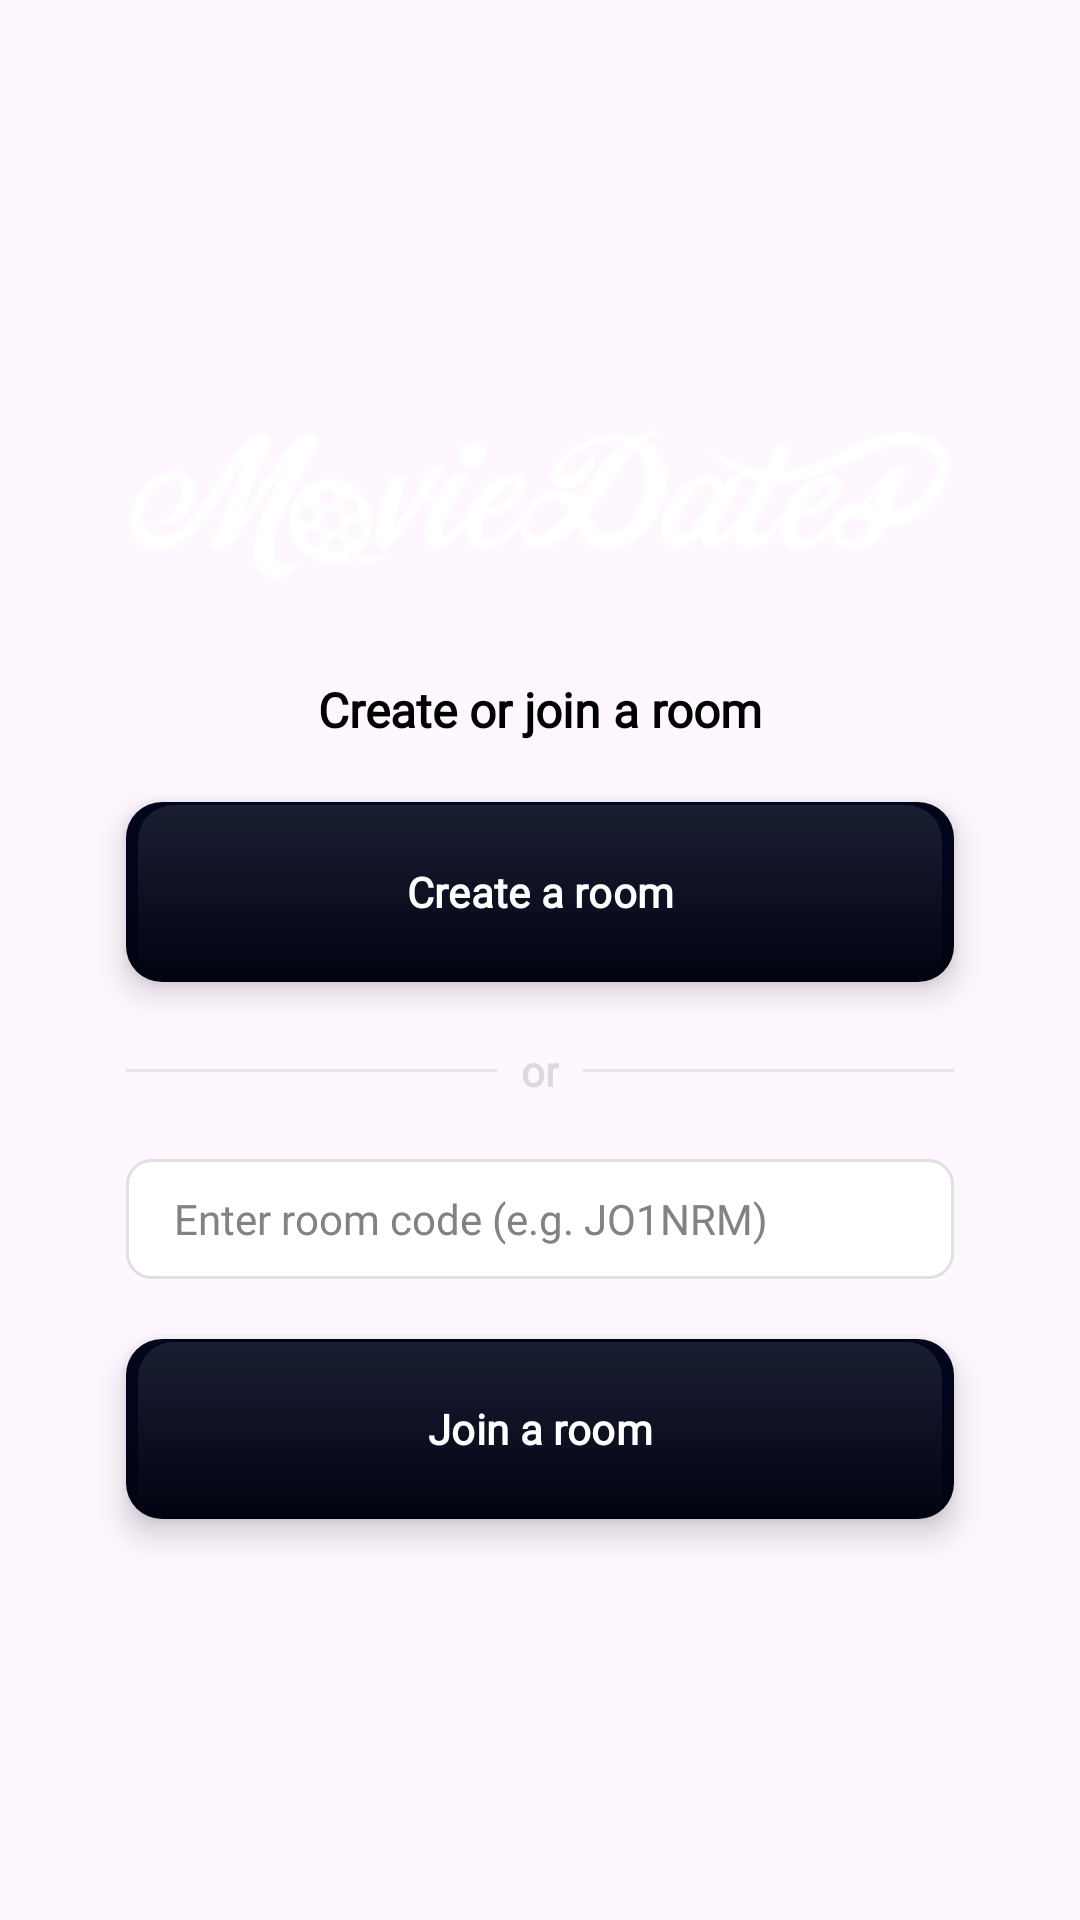

Layout XML and referenced resources for this Android screen:
<!-- AndroidManifest.xml: activity theme Theme.MovieDates -->
<!-- res/layout/room.xml -->
<?xml version="1.0" encoding="utf-8"?>
<androidx.constraintlayout.widget.ConstraintLayout xmlns:android="http://schemas.android.com/apk/res/android"
    xmlns:app="http://schemas.android.com/apk/res-auto"
    xmlns:tools="http://schemas.android.com/tools"
    android:layout_width="match_parent"
    android:layout_height="match_parent"
    android:background="@drawable/background4"
    android:fitsSystemWindows="true"
    tools:context=".MainActivity">

    
    <ImageView
        android:id="@+id/imageView"
        android:layout_width="0dp"
        android:layout_height="68dp"
        android:layout_marginStart="42dp"
        android:layout_marginEnd="42dp"
        android:contentDescription="@string/moviedateslogo"
        app:layout_constraintBottom_toTopOf="@+id/titleText"
        app:layout_constraintEnd_toEndOf="parent"
        app:layout_constraintStart_toStartOf="parent"
        app:layout_constraintTop_toTopOf="parent"
        app:layout_constraintVertical_chainStyle="packed"
        app:srcCompat="@drawable/logo_movie_dates" />

    
    <TextView
        android:id="@+id/titleText"
        android:layout_width="wrap_content"
        android:layout_height="wrap_content"
        android:layout_marginTop="24dp"
        android:fontFamily="@font/roboto"
        android:gravity="center"
        android:lineSpacingExtra="2dp"
        android:text="@string/create_or_join_a_room"
        android:textColor="#000000"
        android:textSize="16sp"
        android:textStyle="bold"
        app:layout_constraintBottom_toTopOf="@+id/createButton"
        app:layout_constraintEnd_toEndOf="parent"
        app:layout_constraintStart_toStartOf="parent"
        app:layout_constraintTop_toBottomOf="@+id/imageView" />

    
    <com.google.android.material.button.MaterialButton
        android:id="@+id/createButton"
        android:layout_width="0dp"
        android:layout_height="60dp"
        android:layout_marginStart="42dp"
        android:layout_marginEnd="42dp"
        android:layout_marginTop="20dp"
        android:background="@drawable/black_3d_button"
        android:elevation="6dp"
        android:fontFamily="@font/roboto"
        android:stateListAnimator="@null"
        android:text="@string/create_a_room"
        android:textAllCaps="false"
        android:textColor="#FFFFFF"
        android:textSize="14sp"
        android:textStyle="bold"
        app:backgroundTint="@null"
        app:layout_constraintBottom_toTopOf="@+id/orDividerLayout"
        app:layout_constraintEnd_toEndOf="parent"
        app:layout_constraintStart_toStartOf="parent"
        app:layout_constraintTop_toBottomOf="@+id/titleText" />

    
    <LinearLayout
        android:id="@+id/orDividerLayout"
        android:layout_width="0dp"
        android:layout_height="wrap_content"
        android:layout_marginStart="42dp"
        android:layout_marginEnd="42dp"
        android:layout_marginTop="20dp"
        android:gravity="center_vertical"
        android:orientation="horizontal"
        app:layout_constraintBottom_toTopOf="@+id/roomInput"
        app:layout_constraintEnd_toEndOf="parent"
        app:layout_constraintStart_toStartOf="parent"
        app:layout_constraintTop_toBottomOf="@+id/createButton">

        <View
            android:layout_width="0dp"
            android:layout_height="1dp"
            android:layout_weight="1"
            android:background="#E6E6E6" />

        <TextView
            android:id="@+id/orText2"
            android:layout_width="wrap_content"
            android:layout_height="wrap_content"
            android:layout_marginStart="8dp"
            android:layout_marginEnd="8dp"
            android:fontFamily="@font/roboto"
            android:text="@string/or"
            android:textAlignment="center"
            android:textColor="#DADADA"
            android:textSize="14sp"
            android:textStyle="bold" />

        <View
            android:layout_width="0dp"
            android:layout_height="1dp"
            android:layout_weight="1"
            android:background="#E6E6E6" />

    </LinearLayout>

    
    <EditText
        android:id="@+id/roomInput"
        android:layout_width="0dp"
        android:layout_height="40dp"
        android:layout_marginStart="42dp"
        android:layout_marginEnd="42dp"
        android:layout_marginTop="20dp"
        android:autofillHints=""
        android:background="@drawable/input_background"
        android:fontFamily="@font/roboto_r"
        android:hint="@string/enter_room_code_e_g_jo1rm"
        android:inputType="textLongMessage"
        android:paddingStart="16dp"
        android:paddingEnd="16dp"
        android:textColor="#000000"
        android:textColorHint="#828282"
        android:textSize="14sp"
        app:layout_constraintBottom_toTopOf="@+id/joinButton"
        app:layout_constraintEnd_toEndOf="parent"
        app:layout_constraintStart_toStartOf="parent"
        app:layout_constraintTop_toBottomOf="@+id/orDividerLayout" />

    
    <com.google.android.material.button.MaterialButton
        android:id="@+id/joinButton"
        android:layout_width="0dp"
        android:layout_height="60dp"
        android:layout_marginStart="42dp"
        android:layout_marginEnd="42dp"
        android:layout_marginTop="20dp"
        android:background="@drawable/black_3d_button"
        android:elevation="6dp"
        android:fontFamily="@font/roboto"
        android:stateListAnimator="@null"
        android:text="@string/join_a_room"
        android:textAllCaps="false"
        android:textColor="#FFFFFF"
        android:textSize="14sp"
        android:textStyle="bold"
        app:backgroundTint="@null"
        app:layout_constraintBottom_toBottomOf="parent"
        app:layout_constraintEnd_toEndOf="parent"
        app:layout_constraintStart_toStartOf="parent"
        app:layout_constraintTop_toBottomOf="@+id/roomInput" />

</androidx.constraintlayout.widget.ConstraintLayout>
<!-- resources referenced by this layout -->
<resources>
  <!-- drawable black_3d_button (drawable) -->
  <?xml version="1.0" encoding="utf-8"?>
  <layer-list xmlns:android="http://schemas.android.com/apk/res/android">
      
      <item>
          <shape android:shape="rectangle">
  
              <corners android:radius="12dp"/>
  
              <gradient
                  android:startColor="#02061C"
                  android:centerColor="#020518"
                  android:endColor="#01030F"
                  android:angle="270" />
  
          </shape>
      </item>
  
      <item
          android:top="1dp"
          android:left="4dp"
          android:right="4dp">
  
          <shape android:shape="rectangle">
  
              <corners
                  android:topLeftRadius="12dp"
                  android:topRightRadius="12dp"/>
  
              <gradient
                  android:startColor="#18FFFFFF"
                  android:endColor="#00FFFFFF"
                  android:angle="270" />
  
              <size android:height="2dp"/>
  
          </shape>
      </item>
  
  </layer-list>
  <!-- drawable input_background (drawable) -->
  <?xml version="1.0" encoding="utf-8"?>
  <shape xmlns:android="http://schemas.android.com/apk/res/android">
  
      <solid android:color="#FFFFFF"/>
  
      <stroke
          android:width="1dp"
          android:color="#E0E0E0"/>
  
      <corners android:radius="8dp"/>
  
  </shape>
  <!-- drawable logo_movie_dates: png bitmap (drawable, 33638 bytes) -->
  <string name="create_a_room">Create a room</string>
  <string name="create_or_join_a_room">Create or join a room</string>
  <string name="enter_room_code_e_g_jo1rm">Enter room code (e.g. JO1NRM)</string>
  <string name="join_a_room">Join a room</string>
  <string name="moviedateslogo">MovieDatesLogo</string>
  <string name="or">or</string>
  <style name="Theme.MovieDates" parent="Theme.Material3.DayNight.NoActionBar" />
</resources>
